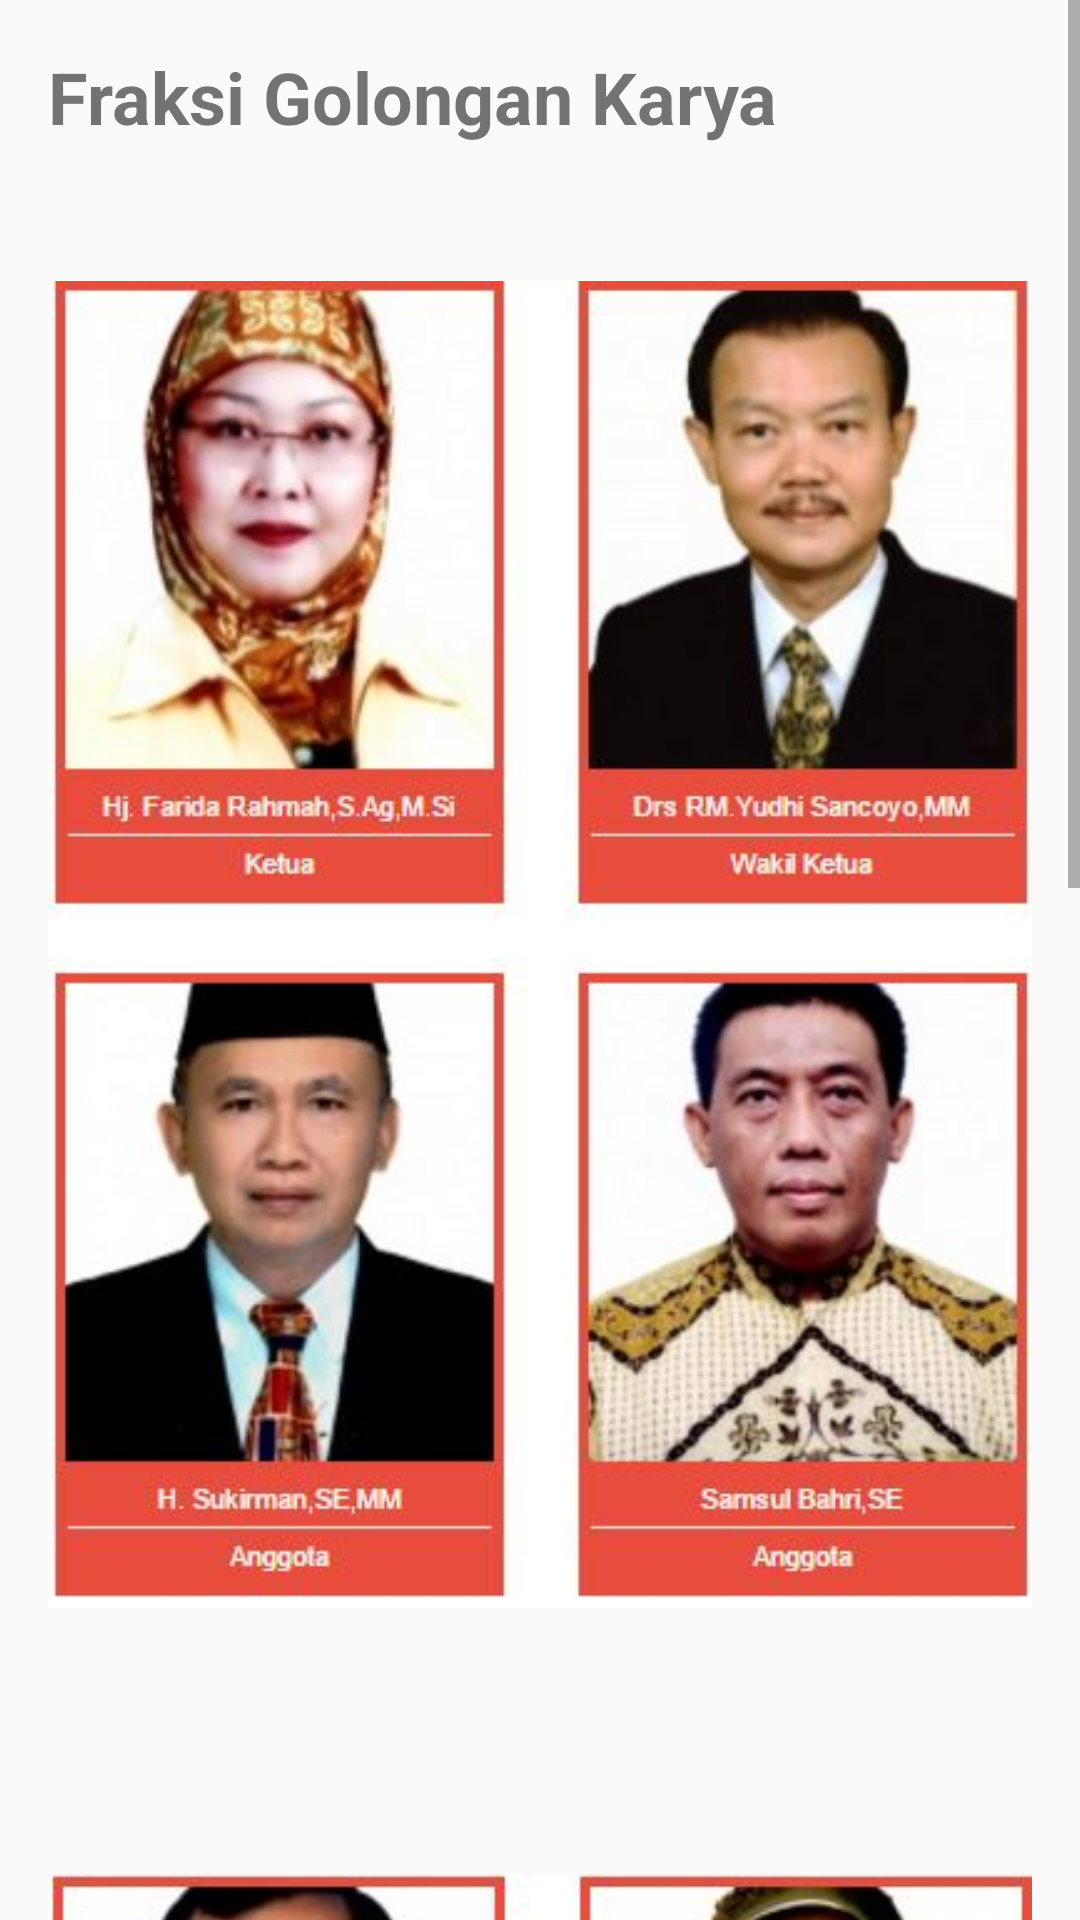

Reconstruct the res/layout file that produces this screen, plus the resources it refers to.
<!-- AndroidManifest.xml: application theme AppTheme -->
<!-- res/layout/golkar.xml -->
<?xml version="1.0" encoding="utf-8"?>
<ScrollView xmlns:android="http://schemas.android.com/apk/res/android"
    xmlns:tools="http://schemas.android.com/tools"
    android:id="@+id/golkar"
    android:layout_width="match_parent"
    android:layout_height="match_parent"
    tools:context="com.example.muhammadrizqi.dprdjateng.fraksi_activity.golkar">

    <LinearLayout
        android:layout_width="match_parent"
        android:layout_height="match_parent"
        android:orientation="vertical"
        android:padding="16dp"
        android:weightSum="1">

        <TextView
            android:layout_width="wrap_content"
            android:layout_height="wrap_content"
            android:text="Fraksi Golongan Karya"
            android:textSize="24sp"
            android:textStyle="bold" />

        <ImageView
            android:layout_width="match_parent"
            android:layout_height="match_parent"
            android:src="@drawable/golkar1"
            android:scaleType="fitCenter" />

        <ImageView
            android:layout_width="match_parent"
            android:layout_height="match_parent"
            android:src="@drawable/golkar2"
            android:scaleType="fitCenter" />
        <ImageView
            android:layout_width="match_parent"
            android:layout_height="match_parent"
            android:src="@drawable/golkar3"
            android:scaleType="fitCenter" />


    </LinearLayout>
</ScrollView>
<!-- resources referenced by this layout -->
<resources>
  <!-- drawable golkar1: jpg bitmap (drawable, 48816 bytes) -->
  <!-- drawable golkar2: jpg bitmap (drawable, 45370 bytes) -->
  <!-- drawable golkar3: jpg bitmap (drawable, 16003 bytes) -->
  <style name="AppTheme" parent="Theme.AppCompat.Light.DarkActionBar">
          
          <item name="colorPrimary">#BE3926</item>
          <item name="colorPrimaryDark">#00695C</item>
          <item name="colorAccent">#BE3926</item>
      </style>
</resources>
